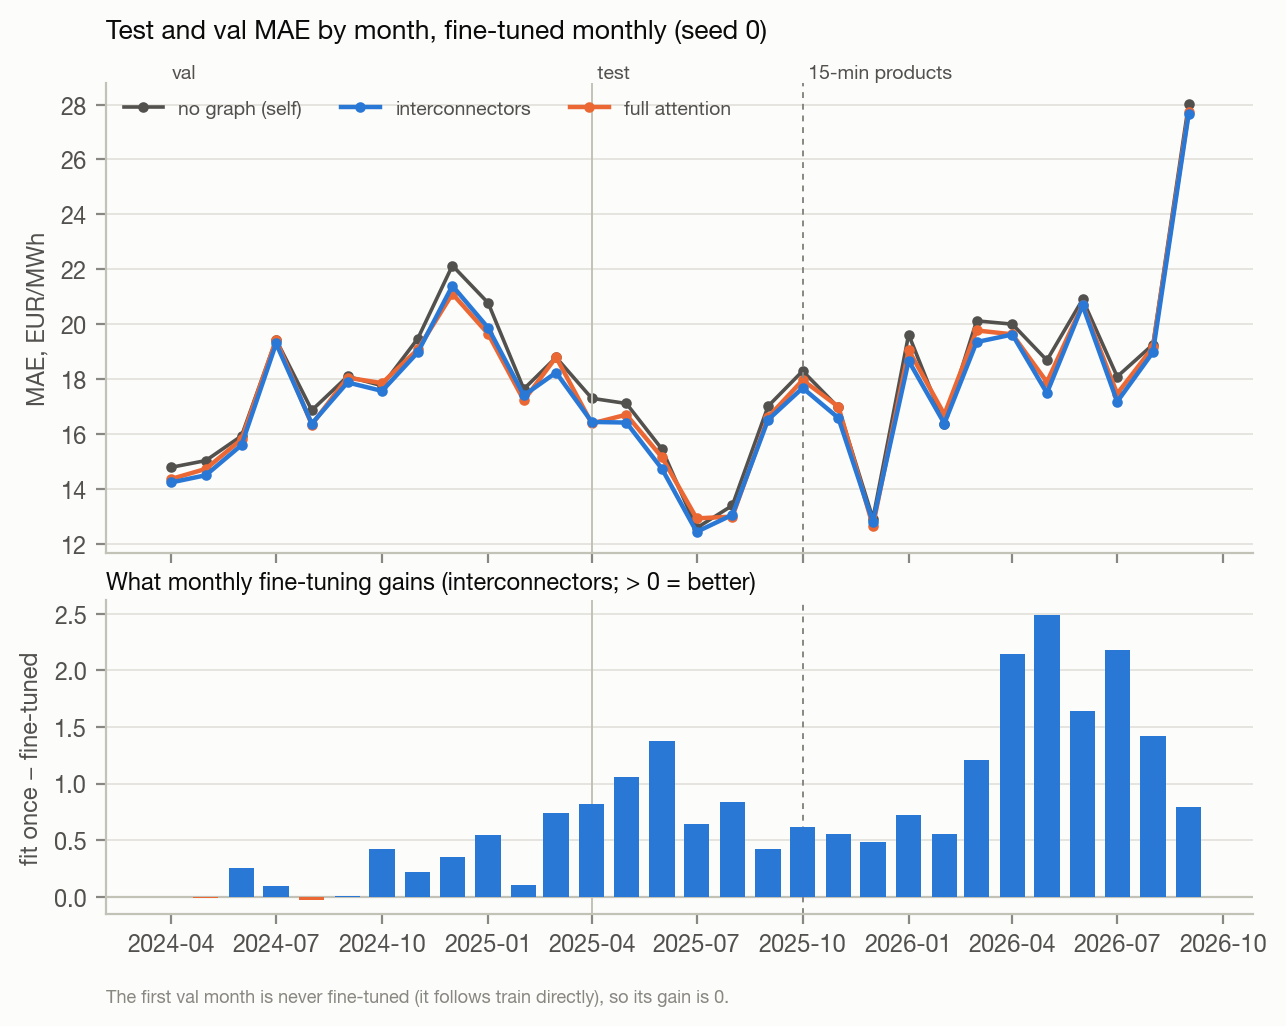

The table this chart was drawn from, first rows:
month, split, arm, fit, mae
2024-04, val, self, fine-tuned, 14.78
2024-05, val, self, fine-tuned, 15.03
2024-06, val, self, fine-tuned, 15.93
2024-07, val, self, fine-tuned, 19.44
2024-08, val, self, fine-tuned, 16.86
2024-09, val, self, fine-tuned, 18.09
2024-10, val, self, fine-tuned, 17.76
2024-11, val, self, fine-tuned, 19.47
2024-12, val, self, fine-tuned, 22.13
2025-01, val, self, fine-tuned, 20.78
2025-02, val, self, fine-tuned, 17.64
2025-03, val, self, fine-tuned, 18.79
2024-04, val, self, fit once, 14.78
2024-05, val, self, fit once, 15.25
2024-06, val, self, fit once, 16.46
2024-07, val, self, fit once, 19.6
2024-08, val, self, fit once, 16.98
2024-09, val, self, fit once, 18.42
2024-10, val, self, fit once, 18.09
2024-11, val, self, fit once, 19.62
2024-12, val, self, fit once, 22.27
2025-01, val, self, fit once, 21.06
2025-02, val, self, fit once, 17.86
2025-03, val, self, fit once, 19.65
2024-04, val, interconnects, fine-tuned, 14.23
2024-05, val, interconnects, fine-tuned, 14.5
2024-06, val, interconnects, fine-tuned, 15.59
2024-07, val, interconnects, fine-tuned, 19.3
2024-08, val, interconnects, fine-tuned, 16.38
2024-09, val, interconnects, fine-tuned, 17.88
2024-10, val, interconnects, fine-tuned, 17.57
2024-11, val, interconnects, fine-tuned, 18.97
2024-12, val, interconnects, fine-tuned, 21.4
2025-01, val, interconnects, fine-tuned, 19.87
2025-02, val, interconnects, fine-tuned, 17.4
2025-03, val, interconnects, fine-tuned, 18.24
2024-04, val, interconnects, fit once, 14.23
2024-05, val, interconnects, fit once, 14.49
2024-06, val, interconnects, fit once, 15.85
2024-07, val, interconnects, fit once, 19.39
2024-08, val, interconnects, fit once, 16.35
2024-09, val, interconnects, fit once, 17.88
2024-10, val, interconnects, fit once, 17.99
2024-11, val, interconnects, fit once, 19.19
2024-12, val, interconnects, fit once, 21.75
2025-01, val, interconnects, fit once, 20.41
2025-02, val, interconnects, fit once, 17.5
2025-03, val, interconnects, fit once, 18.97
2024-04, val, full, fine-tuned, 14.36
2024-05, val, full, fine-tuned, 14.73
2024-06, val, full, fine-tuned, 15.8
2024-07, val, full, fine-tuned, 19.43
2024-08, val, full, fine-tuned, 16.34
2024-09, val, full, fine-tuned, 18.05
2024-10, val, full, fine-tuned, 17.85
2024-11, val, full, fine-tuned, 19.08
2024-12, val, full, fine-tuned, 21.11
2025-01, val, full, fine-tuned, 19.65
2025-02, val, full, fine-tuned, 17.22
2025-03, val, full, fine-tuned, 18.79
... 120 more rows
